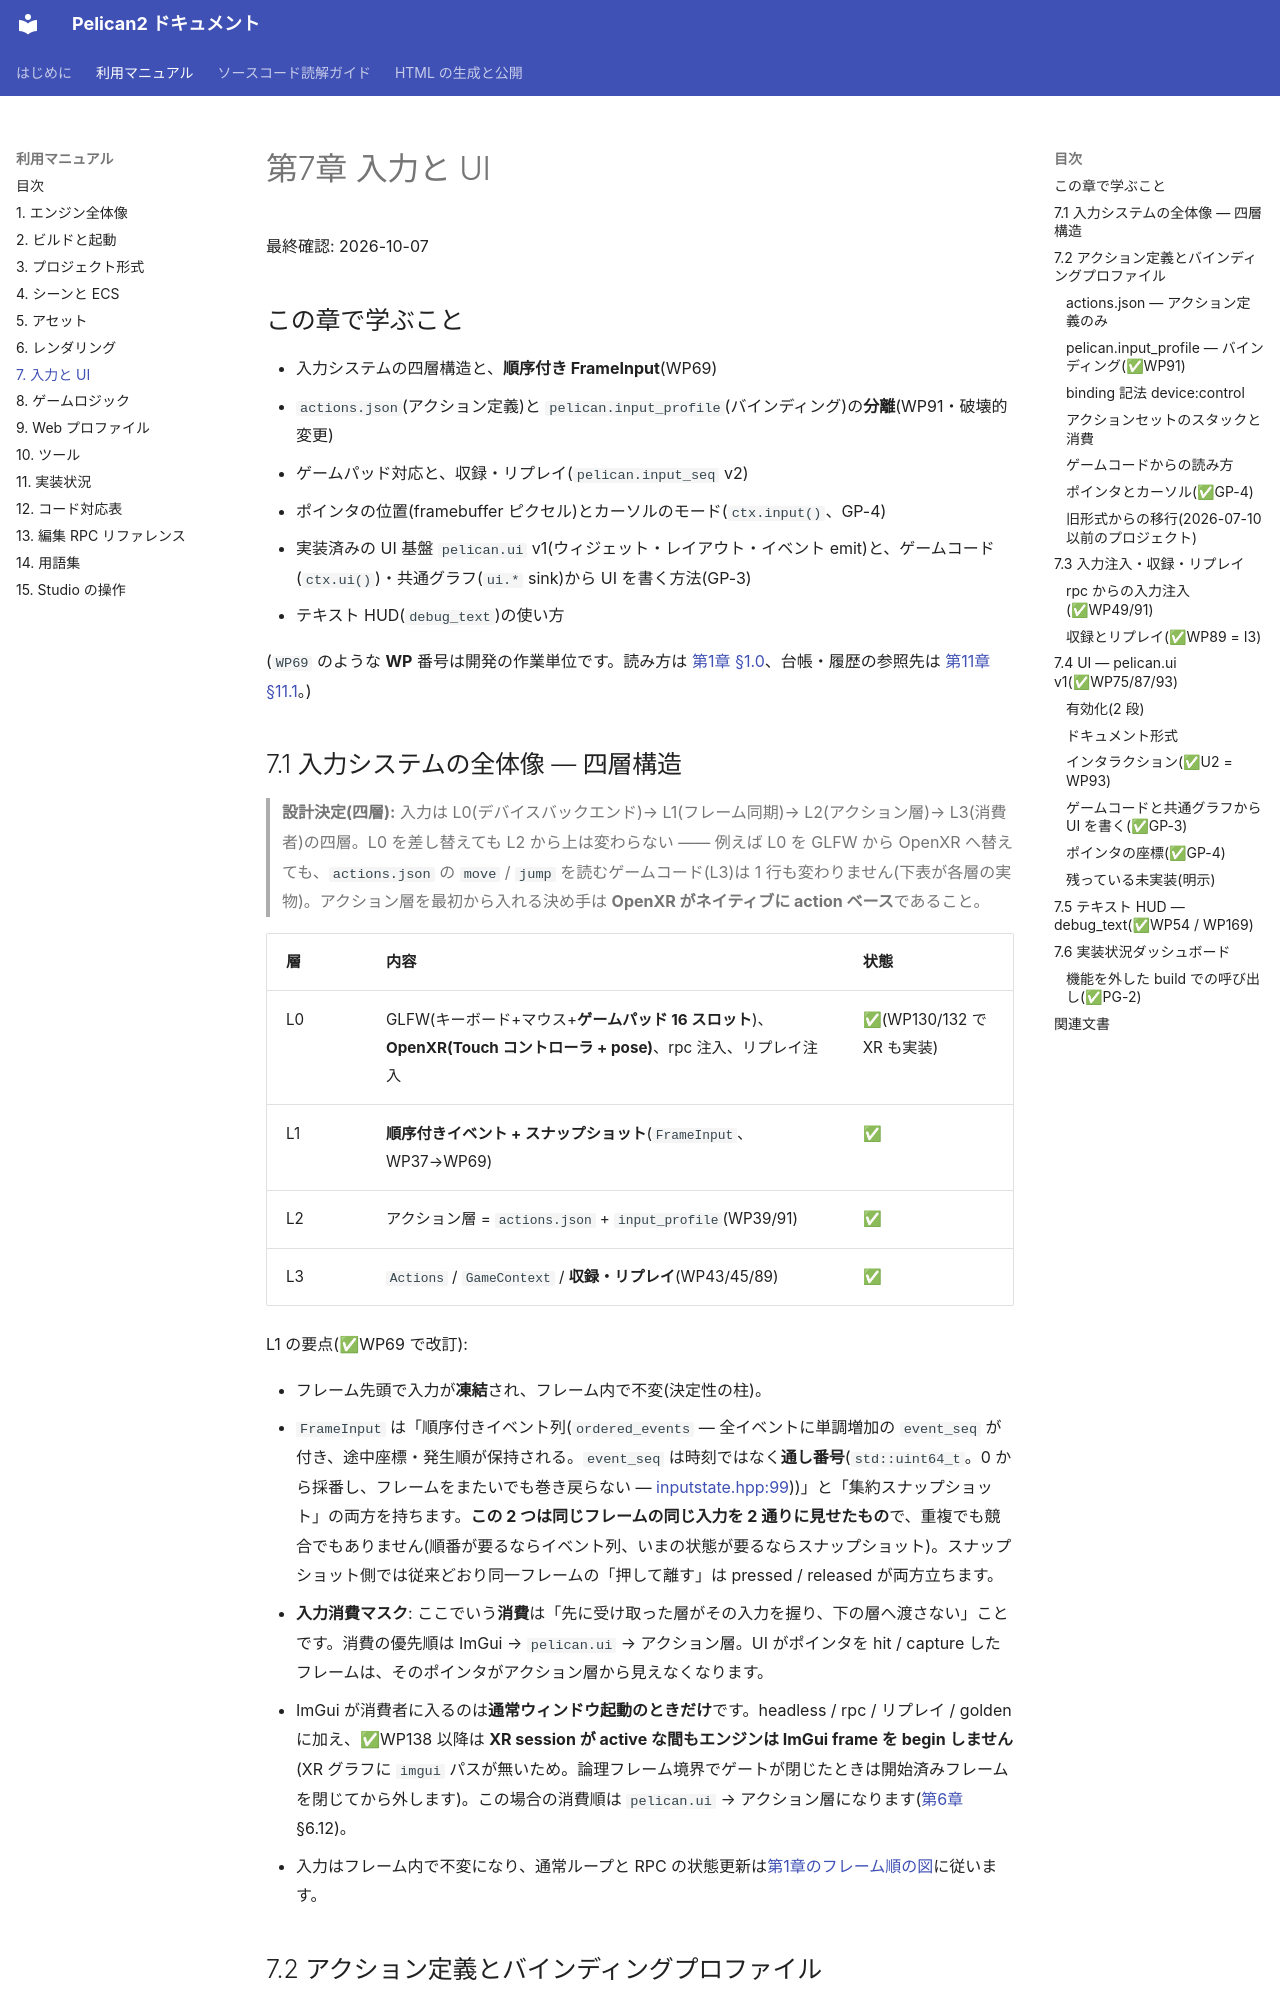

repository: pelican-games/peligraph · page: manual/07_input_ui.html · generator: mkdocs

# 第7章 入力と UI

最終確認: 2026-10-07

## この章で学ぶこと

- 入力システムの四層構造と、**順序付き FrameInput**(WP69)
- `actions.json`(アクション定義)と `pelican.input_profile`(バインディング)の**分離**(WP91・破壊的変更)
- ゲームパッド対応と、収録・リプレイ(`pelican.input_seq` v2)
- ポインタの位置(framebuffer ピクセル)とカーソルのモード(`ctx.input()`、GP-4)
- 実装済みの UI 基盤 `pelican.ui` v1(ウィジェット・レイアウト・イベント emit)と、ゲームコード(`ctx.ui()`)・共通グラフ(`ui.*` sink)から UI を書く方法(GP-3)
- テキスト HUD(`debug_text`)の使い方

(`WP69` のような **WP** 番号は開発の作業単位です。読み方は [第1章 §1.0](01_overview.md)、台帳・履歴の参照先は [第11章 §11.1](11_status.md#111-wp-の台帳はどこにあるか)。)

## 7.1 入力システムの全体像 — 四層構造

> **設計決定(四層):** 入力は L0(デバイスバックエンド)→ L1(フレーム同期)→ L2(アクション層)→ L3(消費者)の四層。L0 を差し替えても L2 から上は変わらない —— 例えば L0 を GLFW から OpenXR へ替えても、`actions.json` の `move` / `jump` を読むゲームコード(L3)は 1 行も変わりません(下表が各層の実物)。アクション層を最初から入れる決め手は **OpenXR がネイティブに action ベース**であること。

| 層 | 内容 | 状態 |
|---|---|---|
| L0 | GLFW(キーボード+マウス+**ゲームパッド 16 スロット**)、**OpenXR(Touch コントローラ + pose)**、rpc 注入、リプレイ注入 | ✅(WP130/132 で XR も実装) |
| L1 | **順序付きイベント + スナップショット**(`FrameInput`、WP37→WP69) | ✅ |
| L2 | アクション層 = `actions.json` + `input_profile`(WP39/91) | ✅ |
| L3 | `Actions` / `GameContext` / **収録・リプレイ**(WP43/45/89) | ✅ |

L1 の要点(✅WP69 で改訂):

- フレーム先頭で入力が**凍結**され、フレーム内で不変(決定性の柱)。
- `FrameInput` は「順序付きイベント列(`ordered_events` — 全イベントに単調増加の `event_seq` が付き、途中座標・発生順が保持される。`event_seq` は時刻ではなく**通し番号**(`std::uint64_t`。0 から採番し、フレームをまたいでも巻き戻らない — [inputstate.hpp:99](../../src/core/os/inputstate.hpp#L99)))」と「集約スナップショット」の両方を持ちます。**この 2 つは同じフレームの同じ入力を 2 通りに見せたもの**で、重複でも競合でもありません(順番が要るならイベント列、いまの状態が要るならスナップショット)。スナップショット側では従来どおり同一フレームの「押して離す」は pressed / released が両方立ちます。
- **入力消費マスク**: ここでいう**消費**は「先に受け取った層がその入力を握り、下の層へ渡さない」ことです。消費の優先順は ImGui → `pelican.ui` → アクション層。UI がポインタを hit / capture したフレームは、そのポインタがアクション層から見えなくなります。
- ImGui が消費者に入るのは**通常ウィンドウ起動のときだけ**です。headless / rpc / リプレイ / golden に加え、✅WP138 以降は **XR session が active な間もエンジンは ImGui frame を begin しません**(XR グラフに `imgui` パスが無いため。論理フレーム境界でゲートが閉じたときは開始済みフレームを閉じてから外します)。この場合の消費順は `pelican.ui` → アクション層になります([第6章](06_rendering.md) §6.12)。
- 入力はフレーム内で不変になり、通常ループと RPC の状態更新は[第1章のフレーム順の図](01_overview.md#frame-order)に従います。

## 7.2 アクション定義とバインディングプロファイル

> ⚠ **破壊的変更(WP91):** かつて `actions.json` の各アクションに書いていた `bindings` 配列は**書くとエラー**になりました(「must define bindings in a pelican.input_profile」)。アクション定義(何ができるか)とバインディング(どのキーで)は別ファイルに分離されています。
